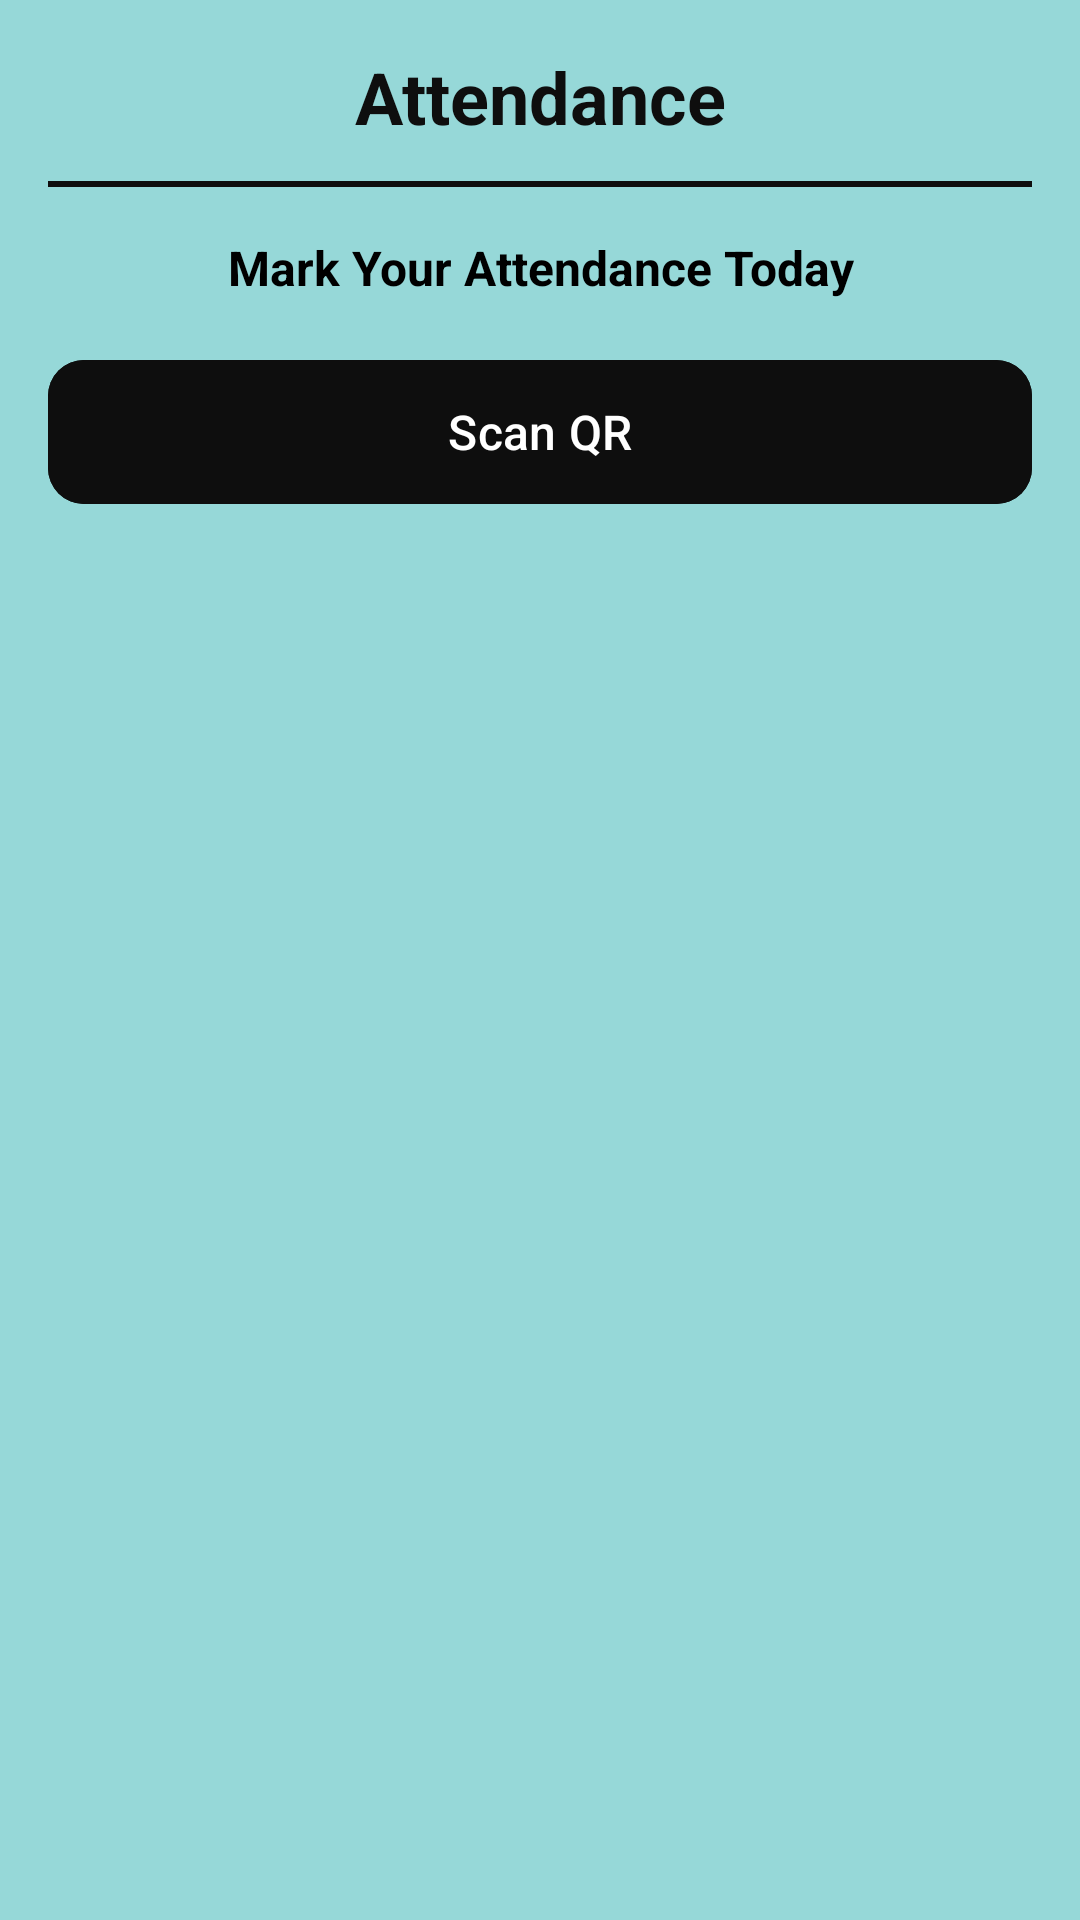

Layout XML and referenced resources for this Android screen:
<!-- AndroidManifest.xml: application theme Theme.GymAppv10 -->
<!-- res/layout/fragment_attendance.xml -->
<?xml version="1.0" encoding="utf-8"?>
<androidx.constraintlayout.widget.ConstraintLayout xmlns:android="http://schemas.android.com/apk/res/android"
    xmlns:app="http://schemas.android.com/apk/res-auto"
    xmlns:tools="http://schemas.android.com/tools"
    android:layout_width="match_parent"
    android:layout_height="match_parent"
    android:background="@color/appBG"
    android:padding="16dp"
    tools:context=".AttendanceFragment">

    <TextView
        android:id="@+id/tv1"
        android:layout_width="0dp"
        android:layout_height="wrap_content"
        android:text="Attendance"
        android:textStyle="bold"
        android:textSize="24sp"
        android:textColor="#0E0E0E"
        android:gravity="center"
        app:layout_constraintTop_toTopOf="parent"
        app:layout_constraintStart_toStartOf="parent"
        app:layout_constraintEnd_toEndOf="parent" />

    <View
        android:id="@+id/view1"
        android:layout_width="0dp"
        android:layout_height="2dp"
        android:layout_marginTop="12dp"
        android:background="#0E0E0E"
        app:layout_constraintTop_toBottomOf="@id/tv1"
        app:layout_constraintStart_toStartOf="parent"
        app:layout_constraintEnd_toEndOf="parent" />

    <TextView
        android:id="@+id/tv2"
        android:layout_width="0dp"
        android:layout_height="wrap_content"
        android:text="Mark Your Attendance Today"
        android:textSize="16sp"
        android:textStyle="bold"
        android:textColor="#000000"
        android:gravity="center"
        android:layout_marginTop="16dp"
        app:layout_constraintTop_toBottomOf="@id/view1"
        app:layout_constraintStart_toStartOf="parent"
        app:layout_constraintEnd_toEndOf="parent" />

    <com.google.android.material.button.MaterialButton
        android:id="@+id/btnMarkAttendance"
        android:layout_width="0dp"
        android:layout_height="56dp"
        android:text="Scan QR"
        android:textColor="#FFFFFF"
        android:textSize="16sp"
        android:backgroundTint="#0E0E0E"
        android:stateListAnimator="@null"
        app:cornerRadius="12dp"
        android:layout_marginTop="16dp"
        app:layout_constraintTop_toBottomOf="@id/tv2"
        app:layout_constraintStart_toStartOf="parent"
        app:layout_constraintEnd_toEndOf="parent" />

    <androidx.recyclerview.widget.RecyclerView
        android:id="@+id/rvAttendanceHistory"
        android:layout_width="0dp"
        android:layout_height="0dp"
        android:clipToPadding="false"
        android:paddingTop="12dp"
        android:scrollbars="vertical"
        app:layout_constraintTop_toBottomOf="@id/btnMarkAttendance"
        app:layout_constraintBottom_toBottomOf="parent"
        app:layout_constraintStart_toStartOf="parent"
        app:layout_constraintEnd_toEndOf="parent" />

</androidx.constraintlayout.widget.ConstraintLayout>
<!-- resources referenced by this layout -->
<resources>
  <color name="appBG">#96D8D8</color>
  <style name="Theme.GymAppv10" parent="Base.Theme.GymAppv10" />
  <style name="Base.Theme.GymAppv10" parent="Theme.Material3.DayNight.NoActionBar">
          
          
          <item name="android:windowBackground">@color/appBG</item>
      </style>
</resources>
